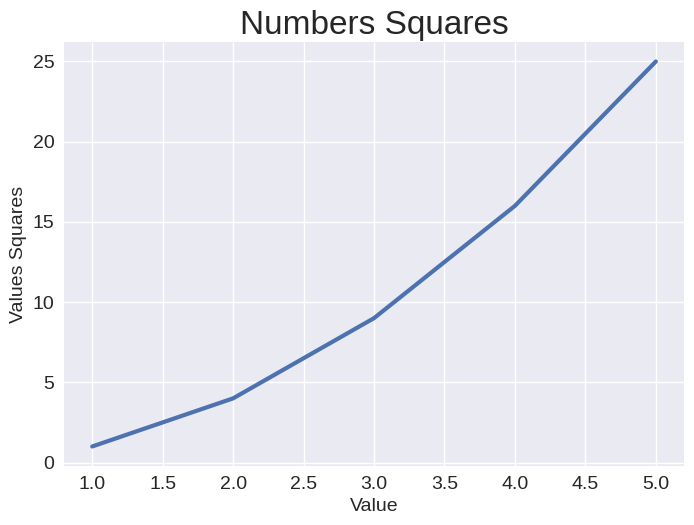

Generate this figure with matplotlib:
import matplotlib.pyplot as plt

input_values = [1, 2, 3, 4, 5]
squares = [1, 4, 9, 16, 25]
plt.style.use('seaborn-v0_8')
fig, ax = plt.subplots()
ax.plot(input_values, squares, linewidth=3)

ax.set_title("Numbers Squares", fontsize=24)
ax.set_xlabel("Value", fontsize=14)
ax.set_ylabel("Values Squares", fontsize=14)

ax.tick_params(labelsize=14)

plt.show()
